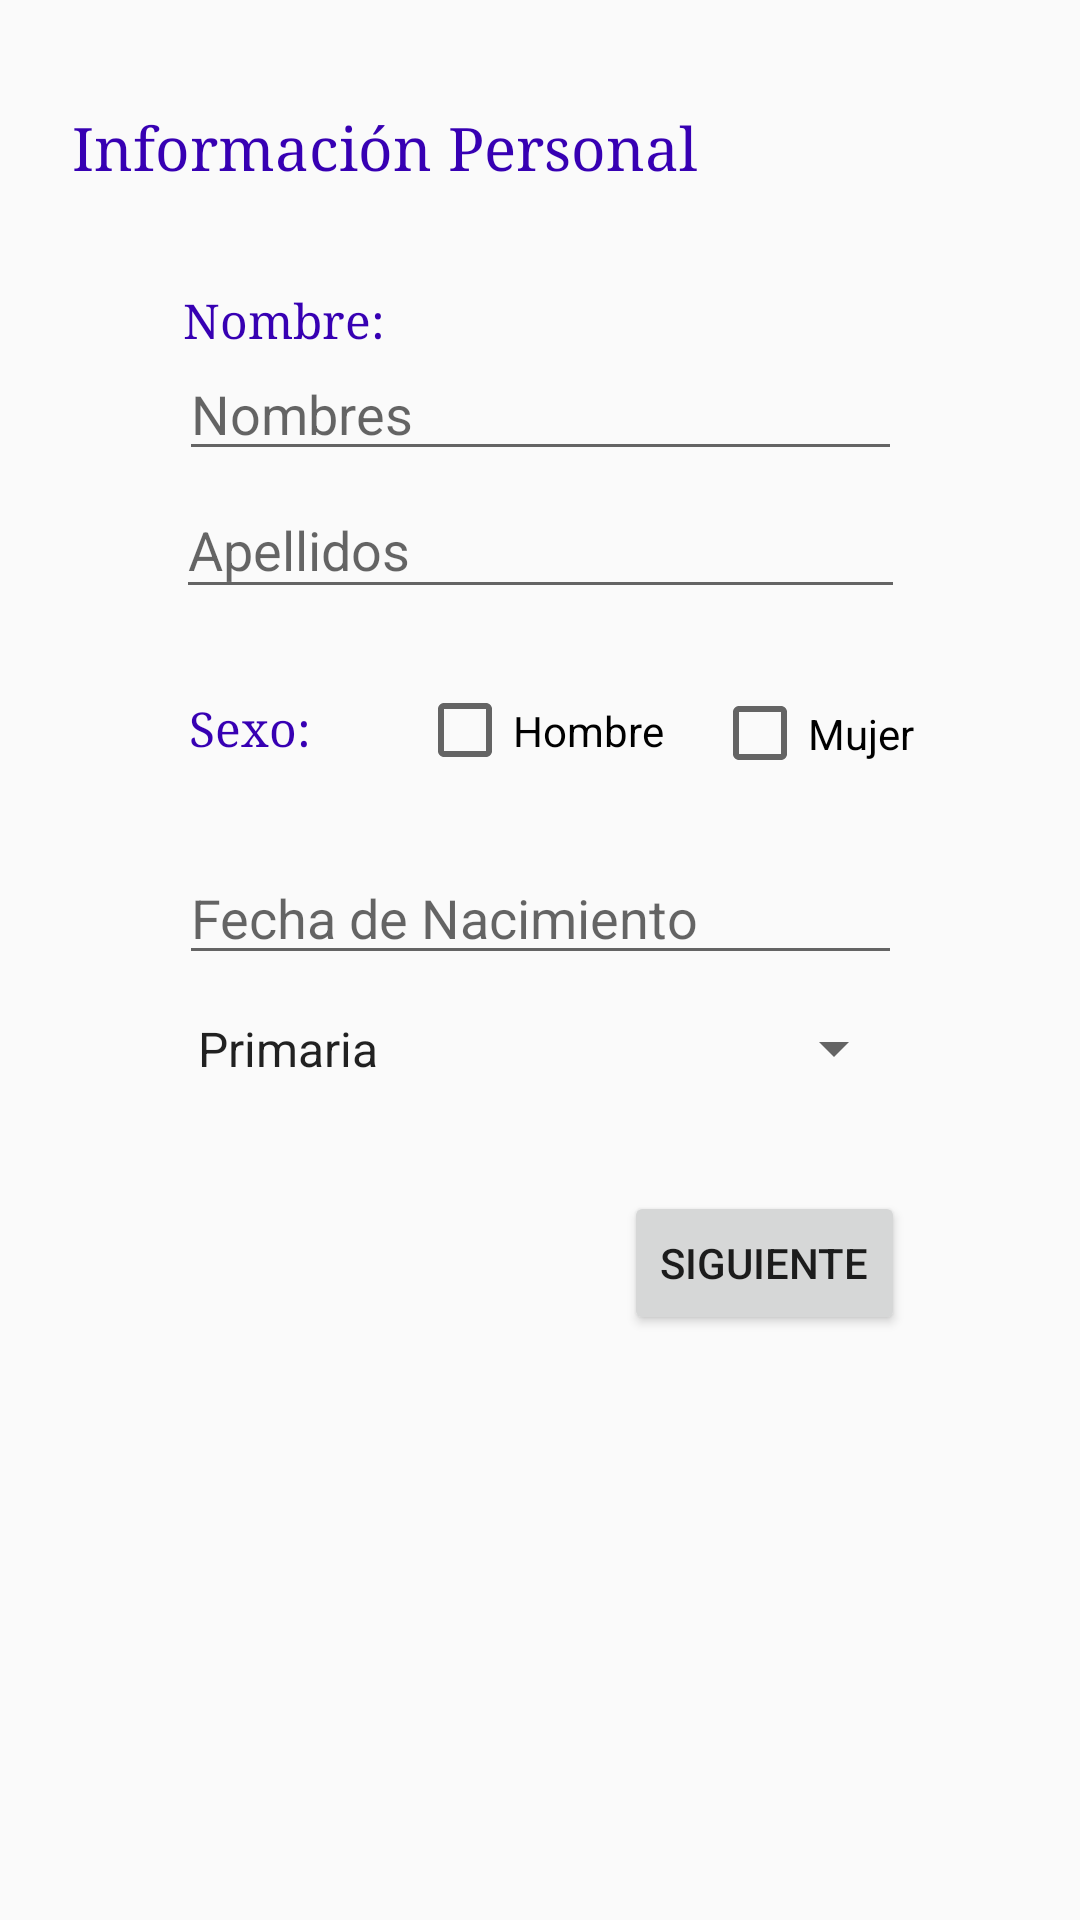

Here is an Android app screen rendered from its layout file. Give the layout XML and the strings, colors and styles it references.
<!-- AndroidManifest.xml: application theme Theme.Labs20221Gr09 -->
<!-- res/layout/activity_main.xml -->
<?xml version="1.0" encoding="utf-8"?>
<ScrollView xmlns:android="http://schemas.android.com/apk/res/android"
    xmlns:app="http://schemas.android.com/apk/res-auto"
    xmlns:tools="http://schemas.android.com/tools"
    android:layout_width="match_parent"
    android:layout_height="match_parent"
    android:fillViewport="true"
    android:focusable="auto">

    <android.support.constraint.ConstraintLayout

        android:layout_width="match_parent"
        android:layout_height="match_parent"
        android:focusable="false"
        tools:context=".PersonalDataActivity">

        <Button
            android:id="@+id/button1"
            android:layout_width="wrap_content"
            android:layout_height="wrap_content"
            android:layout_marginStart="28dp"
            android:layout_marginLeft="28dp"
            android:layout_marginTop="16dp"
            android:text="Siguiente"
            app:layout_constraintStart_toStartOf="@+id/guideline4"
            app:layout_constraintTop_toTopOf="@+id/guideline3" />

        <android.support.constraint.Guideline
            android:id="@+id/guideline"
            android:layout_width="wrap_content"
            android:layout_height="wrap_content"
            android:orientation="horizontal"
            app:layout_constraintGuide_begin="20dp" />

        <android.support.constraint.Guideline
            android:id="@+id/guideline2"
            android:layout_width="wrap_content"
            android:layout_height="wrap_content"
            android:orientation="horizontal"
            app:layout_constraintGuide_begin="20dp" />


        <android.support.constraint.Guideline
            android:id="@+id/guideline3"
            android:layout_width="wrap_content"
            android:layout_height="wrap_content"
            android:orientation="horizontal"
            app:layout_constraintGuide_begin="381dp" />

        <android.support.constraint.Guideline
            android:id="@+id/guideline4"
            android:layout_width="wrap_content"
            android:layout_height="wrap_content"
            android:orientation="vertical"
            app:layout_constraintGuide_percent="0.5" />

        <android.support.constraint.Guideline
            android:id="@+id/guideline5"
            android:layout_width="wrap_content"
            android:layout_height="wrap_content"
            android:orientation="horizontal"
            app:layout_constraintGuide_percent="0.067031465" />

        <TextView
            android:id="@+id/titulo"
            android:layout_width="wrap_content"
            android:layout_height="wrap_content"
            android:layout_marginStart="24dp"
            android:layout_marginLeft="24dp"
            android:layout_marginTop="36dp"
            android:text="Información Personal"
            android:textAppearance="@style/TextAppearance.AppCompat.Medium"
            android:textColor="@color/purple_700"
            android:textSize="20sp"
            android:typeface="serif"
            app:layout_constraintStart_toStartOf="parent"
            app:layout_constraintTop_toTopOf="parent" />

        <TextView
            android:id="@+id/sexo"
            android:layout_width="45dp"
            android:layout_height="wrap_content"
            android:layout_marginEnd="72dp"
            android:layout_marginRight="72dp"
            android:layout_marginBottom="128dp"
            android:autoText="true"
            android:password="false"
            android:phoneNumber="false"
            android:text="Sexo:"
            android:textAppearance="@style/TextAppearance.AppCompat.Medium"
            android:textColor="@color/purple_700"
            android:textSize="16sp"
            android:typeface="serif"
            app:layout_constraintBottom_toTopOf="@+id/guideline3"
            app:layout_constraintEnd_toStartOf="@+id/guideline4" />

        <TextView
            android:id="@+id/sexo3"
            android:layout_width="75dp"
            android:layout_height="wrap_content"
            android:layout_marginEnd="44dp"
            android:layout_marginRight="44dp"
            android:layout_marginBottom="264dp"
            android:autoText="true"
            android:password="false"
            android:phoneNumber="false"
            android:text="Nombre:"
            android:textAppearance="@style/TextAppearance.AppCompat.Medium"
            android:textColor="@color/purple_700"
            android:textSize="16sp"
            android:typeface="serif"
            app:layout_constraintBottom_toTopOf="@+id/guideline3"
            app:layout_constraintEnd_toStartOf="@+id/guideline4" />

        <EditText
            android:id="@+id/nombres"
            android:layout_width="241dp"
            android:layout_height="40dp"
            android:layout_marginStart="16dp"
            android:layout_marginLeft="16dp"
            android:layout_marginBottom="224dp"
            android:ems="10"
            android:gravity="start|top"
            android:hint='Nombres'
            android:inputType="textMultiLine"
            app:layout_constraintBottom_toTopOf="@+id/guideline3"
            app:layout_constraintEnd_toStartOf="@+id/guideline4"
            app:layout_constraintHorizontal_bias="0.571"
            app:layout_constraintStart_toStartOf="@+id/guideline4" />


        <EditText
            android:id="@+id/etDate"
            android:layout_width="241dp"
            android:layout_height="40dp"
            android:layout_marginStart="16dp"
            android:layout_marginLeft="16dp"
            android:layout_marginBottom="56dp"
            android:focusable="false"
            android:ems="10"
            android:gravity="start|top"
            android:hint='Fecha de Nacimiento'
            android:inputType="textMultiLine"
            app:layout_constraintBottom_toTopOf="@+id/guideline3"
            app:layout_constraintEnd_toStartOf="@+id/guideline4"
            app:layout_constraintHorizontal_bias="0.533"
            app:layout_constraintStart_toStartOf="@+id/guideline4" />

        <EditText
            android:id="@+id/apellidos"
            android:layout_width="243dp"
            android:layout_height="42dp"
            android:layout_marginStart="16dp"
            android:layout_marginLeft="16dp"
            android:layout_marginTop="4dp"
            android:ems="10"
            android:gravity="start|top"
            android:hint="Apellidos"
            android:inputType="textMultiLine"
            app:layout_constraintEnd_toStartOf="@+id/guideline4"
            app:layout_constraintHorizontal_bias="0.513"
            app:layout_constraintStart_toStartOf="@+id/guideline4"
            app:layout_constraintTop_toBottomOf="@+id/nombres" />

        <CheckBox
            android:id="@+id/checkBox"
            android:layout_width="87dp"
            android:layout_height="33dp"
            android:layout_marginStart="16dp"
            android:layout_marginLeft="16dp"
            android:layout_marginBottom="120dp"
            android:text="Mujer"
            app:layout_constraintBottom_toTopOf="@+id/guideline3"
            app:layout_constraintStart_toEndOf="@+id/checkBox2" />

        <CheckBox
            android:id="@+id/checkBox2"
            android:layout_width="wrap_content"
            android:layout_height="33dp"
            android:layout_marginStart="40dp"
            android:layout_marginLeft="40dp"
            android:layout_marginTop="24dp"
            android:text="Hombre"
            app:layout_constraintEnd_toStartOf="@+id/guideline4"
            app:layout_constraintHorizontal_bias="0.691"
            app:layout_constraintStart_toStartOf="@+id/guideline4"
            app:layout_constraintTop_toBottomOf="@+id/apellidos" />

        <android.support.constraint.Group
            android:id="@+id/group"
            android:layout_width="wrap_content"
            android:layout_height="wrap_content" />

        <android.support.constraint.Group
            android:id="@+id/group2"
            android:layout_width="wrap_content"
            android:layout_height="wrap_content" />

        <Spinner
            android:id="@+id/escola"
            android:layout_width="244dp"
            android:layout_height="31dp"
            android:layout_marginStart="16dp"
            android:layout_marginLeft="16dp"
            android:layout_marginBottom="16dp"
            android:entries="@array/Escolaridad"
            app:layout_constraintBottom_toTopOf="@+id/guideline3"
            app:layout_constraintEnd_toStartOf="@+id/guideline4"
            app:layout_constraintHorizontal_bias="0.55"
            app:layout_constraintStart_toStartOf="@+id/guideline4" />

        <android.support.constraint.Group
            android:id="@+id/group4"
            android:layout_width="wrap_content"
            android:layout_height="wrap_content"
            app:constraint_referenced_ids="checkBox,checkBox2,sexo" />


    </android.support.constraint.ConstraintLayout>
</ScrollView>
<!-- resources referenced by this layout -->
<resources>
  <string-array name="Escolaridad">
          <item>Primaria</item>
          <item>Secundaria</item>
          <item>Técnico</item>
          <item>Tecnólogo</item>
          <item>Profesional</item>
          <item>Posgrado</item>
      </string-array>
  <style name="Theme.Labs20221Gr09" parent="Theme.AppCompat.Light.DarkActionBar">
          
          <item name="colorPrimary">@color/purple_500</item>
          <item name="colorPrimaryDark">@color/purple_700</item>
          <item name="colorAccent">@color/teal_200</item>
          
      </style>
  <!-- not gathered from this repository: default colours our renderer supplied (Android Studio template values) -->
  <color name="purple_500">#FF6200EE</color>
  <color name="purple_700">#FF3700B3</color>
  <color name="teal_200">#FF03DAC5</color>
</resources>
